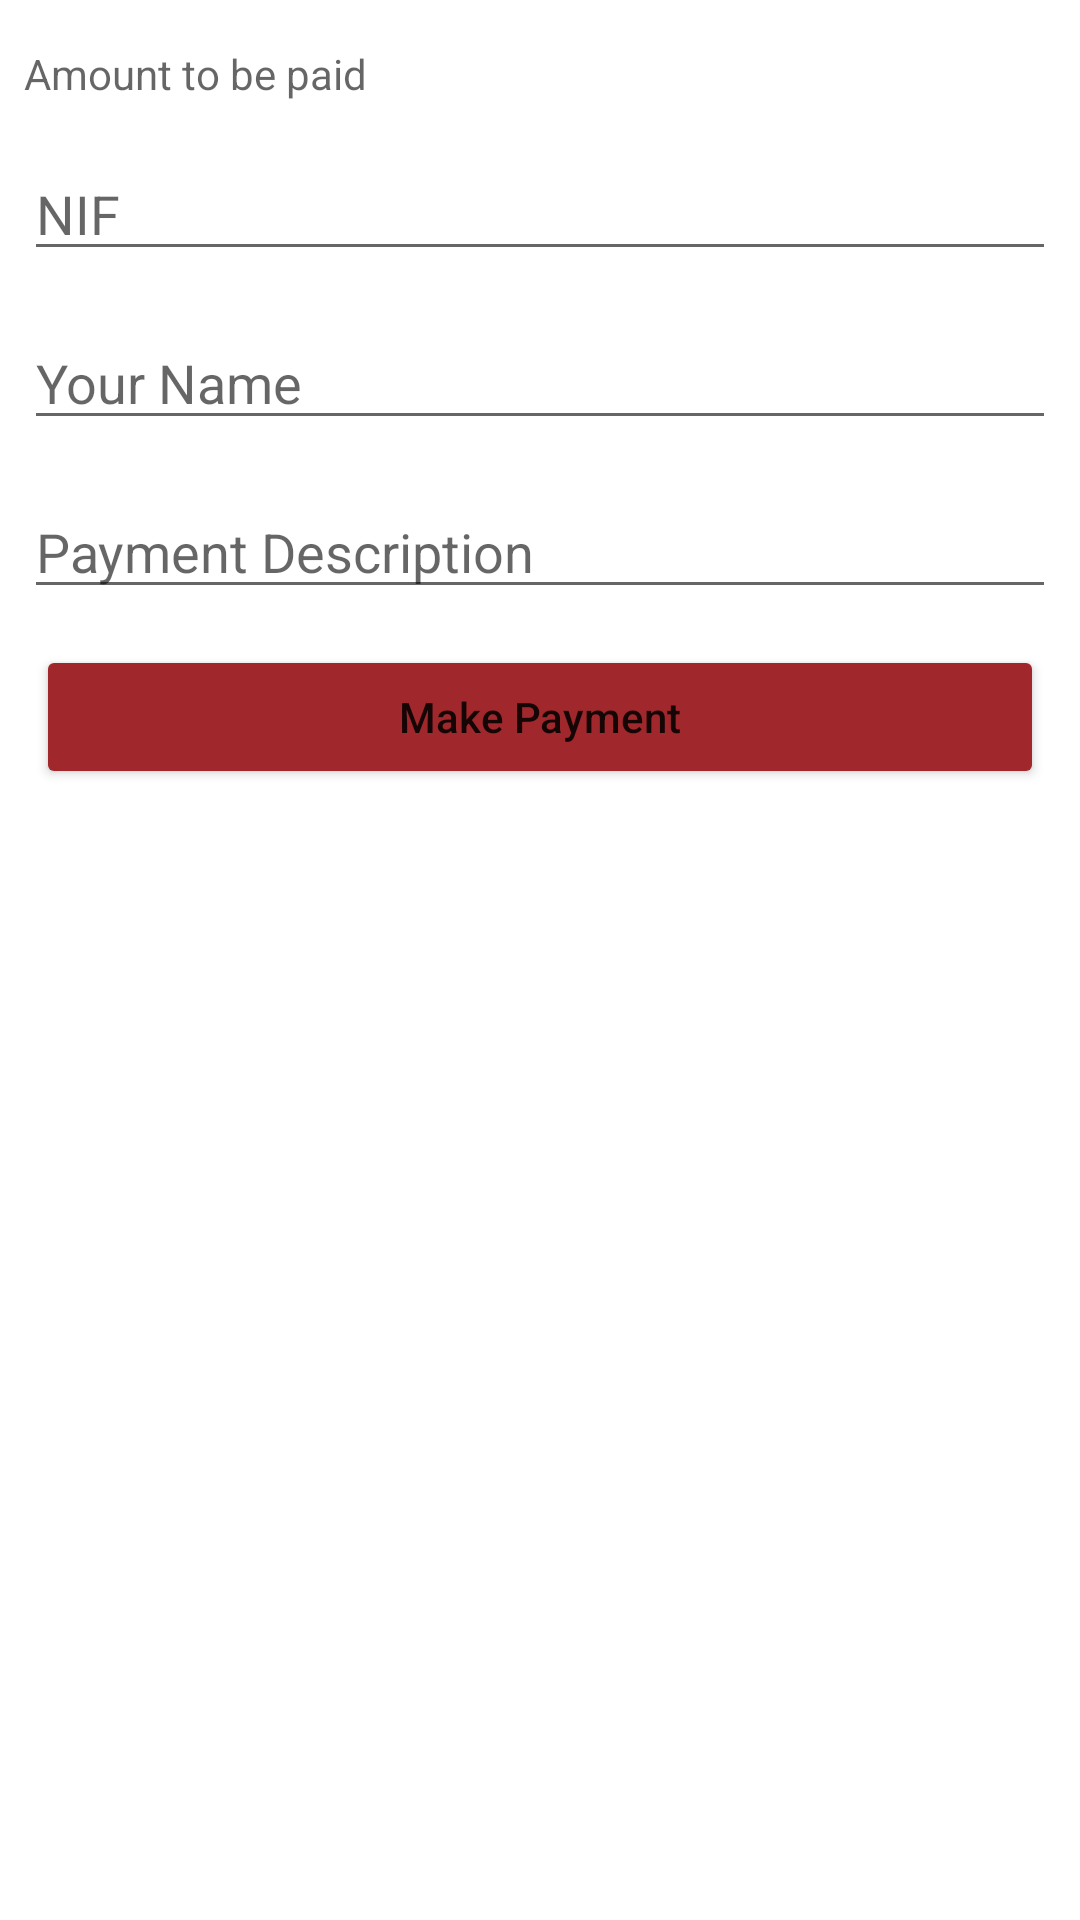

Write the Android layout XML for this screen, with the resource values it uses.
<!-- AndroidManifest.xml: application theme Theme.ParkBuddy -->
<!-- res/layout/payment_layout.xml -->
<?xml version="1.0" encoding="utf-8"?>
<RelativeLayout
    xmlns:android="http://schemas.android.com/apk/res/android"
    xmlns:tools="http://schemas.android.com/tools"
    android:layout_width="match_parent"
    android:layout_height="match_parent"
    android:orientation="vertical"
    tools:context=".PaymentActivity">

    
    <TextView
        android:id="@+id/idEdtAmount"
        android:layout_width="match_parent"
        android:layout_height="wrap_content"
        android:layout_marginStart="8dp"
        android:layout_marginTop="15dp"
        android:layout_marginEnd="8dp"
        android:hint="@string/amount_to_be_paid" />

    
    <EditText
        android:id="@+id/idEdtUpi"
        android:layout_width="match_parent"
        android:layout_height="wrap_content"
        android:layout_below="@id/idEdtAmount"
        android:layout_marginStart="8dp"
        android:layout_marginTop="15dp"
        android:layout_marginEnd="8dp"
        android:hint="NIF"
        android:inputType="text" />

    
    <EditText
        android:id="@+id/idEdtName"
        android:layout_width="match_parent"
        android:layout_height="wrap_content"
        android:layout_below="@id/idEdtUpi"
        android:layout_marginStart="8dp"
        android:layout_marginTop="15dp"
        android:layout_marginEnd="8dp"
        android:hint="Your Name"
        android:inputType="text" />

    
    <EditText
        android:id="@+id/idEdtDescription"
        android:layout_width="match_parent"
        android:layout_height="wrap_content"
        android:layout_below="@id/idEdtName"
        android:layout_marginStart="8dp"
        android:layout_marginTop="15dp"
        android:layout_marginEnd="8dp"
        android:hint="Payment Description"
        android:inputType="text" />

    
    <Button
        android:id="@+id/idBtnMakePayment"
        android:layout_width="match_parent"
        android:layout_height="wrap_content"
        android:layout_below="@id/idEdtDescription"
        android:backgroundTint="@color/nossored"
        android:layout_marginStart="12dp"
        android:layout_marginTop="12dp"
        android:layout_marginEnd="12dp"
        android:layout_marginBottom="12dp"
        android:text="Make Payment"
        android:textAllCaps="false" />

    
    <TextView
        android:id="@+id/idTVTransactionDetails"
        android:layout_width="match_parent"
        android:layout_height="wrap_content"
        android:layout_below="@id/idBtnMakePayment"
        android:layout_marginTop="30dp"
        android:text="Transaction Details"
        android:textAlignment="center"
        android:textColor="@color/purple_700"
        android:visibility="gone" />

</RelativeLayout>
<!-- resources referenced by this layout -->
<resources>
  <color name="nossored">#A0282C</color>
  <color name="purple_700">#000000</color>
  <string name="amount_to_be_paid">Amount to be paid</string>
  <style name="Theme.ParkBuddy" parent="Theme.MaterialComponents.DayNight.DarkActionBar">
          
          <item name="colorPrimary">@color/purple_500</item>
          <item name="colorPrimaryVariant">@color/purple_700</item>
          <item name="colorOnPrimary">@color/white</item>
          
          <item name="colorSecondary">@color/teal_200</item>
          <item name="colorSecondaryVariant">@color/teal_700</item>
          <item name="colorOnSecondary">@color/black</item>
          
          <item name="android:statusBarColor">?attr/colorPrimaryVariant</item>
          
      </style>
  <color name="purple_500">#A0282C</color>
  <color name="white">#FFFFFFFF</color>
  <color name="teal_200">#FF03DAC5</color>
  <color name="teal_700">#FF018786</color>
  <color name="black">#FF000000</color>
</resources>
